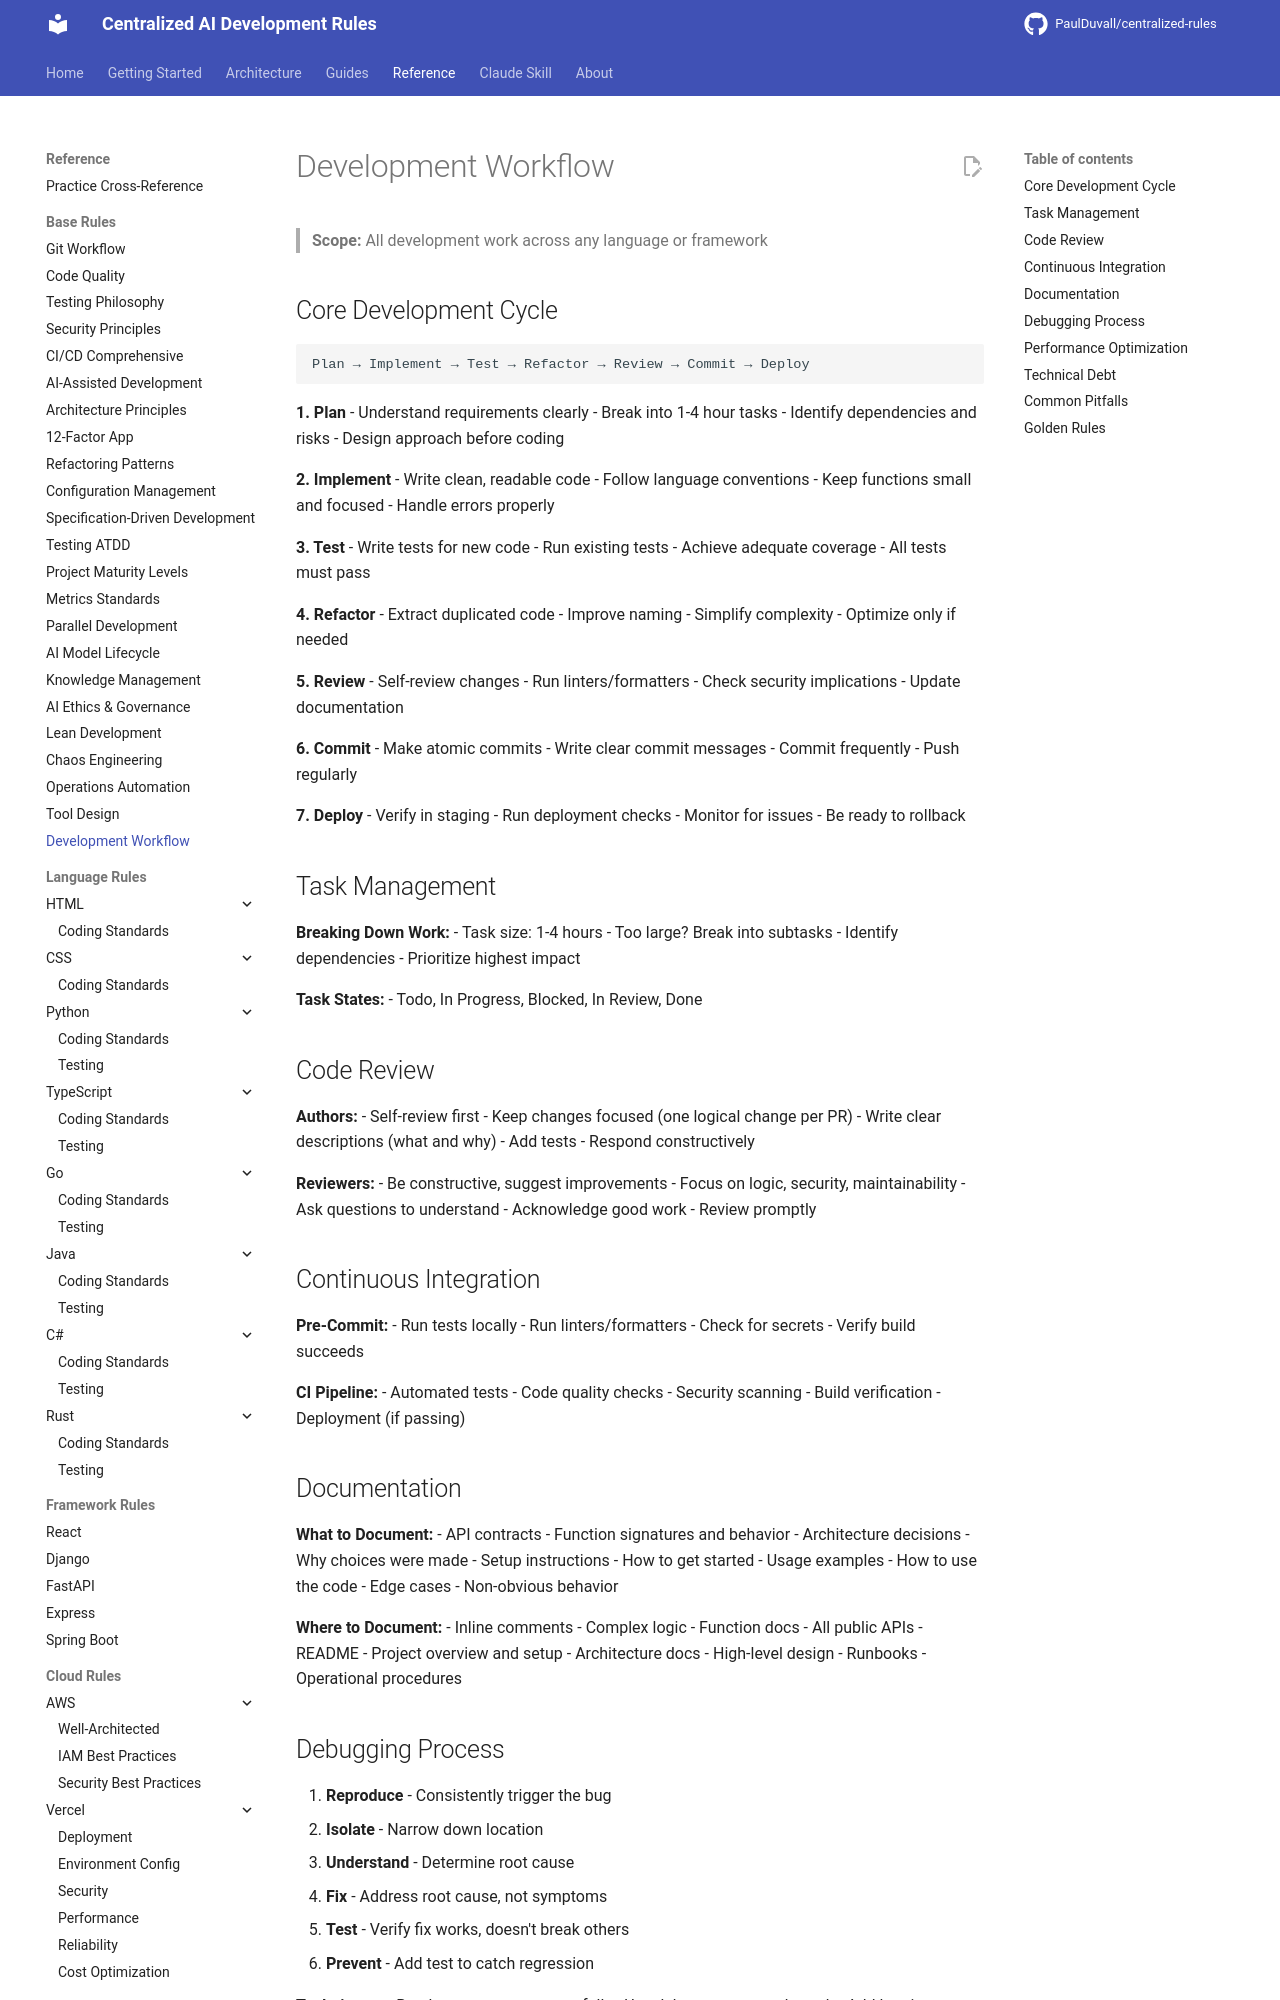

repository: PaulDuvall/centralized-rules · page: base/development-workflow/index.html · generator: mkdocs

# Development Workflow
<!-- TIP: Ship small, ship often - fast feedback wins -->

> **Scope:** All development work across any language or framework

## Core Development Cycle

```
Plan → Implement → Test → Refactor → Review → Commit → Deploy
```

**1. Plan**
- Understand requirements clearly
- Break into 1-4 hour tasks
- Identify dependencies and risks
- Design approach before coding

**2. Implement**
- Write clean, readable code
- Follow language conventions
- Keep functions small and focused
- Handle errors properly

**3. Test**
- Write tests for new code
- Run existing tests
- Achieve adequate coverage
- All tests must pass

**4. Refactor**
- Extract duplicated code
- Improve naming
- Simplify complexity
- Optimize only if needed

**5. Review**
- Self-review changes
- Run linters/formatters
- Check security implications
- Update documentation

**6. Commit**
- Make atomic commits
- Write clear commit messages
- Commit frequently
- Push regularly

**7. Deploy**
- Verify in staging
- Run deployment checks
- Monitor for issues
- Be ready to rollback

## Task Management

**Breaking Down Work:**
- Task size: 1-4 hours
- Too large? Break into subtasks
- Identify dependencies
- Prioritize highest impact

**Task States:**
- Todo, In Progress, Blocked, In Review, Done

## Code Review

**Authors:**
- Self-review first
- Keep changes focused (one logical change per PR)
- Write clear descriptions (what and why)
- Add tests
- Respond constructively

**Reviewers:**
- Be constructive, suggest improvements
- Focus on logic, security, maintainability
- Ask questions to understand
- Acknowledge good work
- Review promptly

## Continuous Integration

**Pre-Commit:**
- Run tests locally
- Run linters/formatters
- Check for secrets
- Verify build succeeds

**CI Pipeline:**
- Automated tests
- Code quality checks
- Security scanning
- Build verification
- Deployment (if passing)

## Documentation

**What to Document:**
- API contracts - Function signatures and behavior
- Architecture decisions - Why choices were made
- Setup instructions - How to get started
- Usage examples - How to use the code
- Edge cases - Non-obvious behavior

**Where to Document:**
- Inline comments - Complex logic
- Function docs - All public APIs
- README - Project overview and setup
- Architecture docs - High-level design
- Runbooks - Operational procedures

## Debugging Process

1. **Reproduce** - Consistently trigger the bug
2. **Isolate** - Narrow down location
3. **Understand** - Determine root cause
4. **Fix** - Address root cause, not symptoms
5. **Test** - Verify fix works, doesn't break others
6. **Prevent** - Add test to catch regression

**Techniques:**
- Read error messages carefully
- Use debugger to step through
- Add logging to trace execution
- Simplify to isolate issue
- Ask for help when stuck
